Run: headless pygame with SDL's dummy video driver; simulated clock (each Clock.tick advances the game by its frame time, no real sleeping); random seed 0; keys injected as events and as key.get_pressed() state; no mouse input.
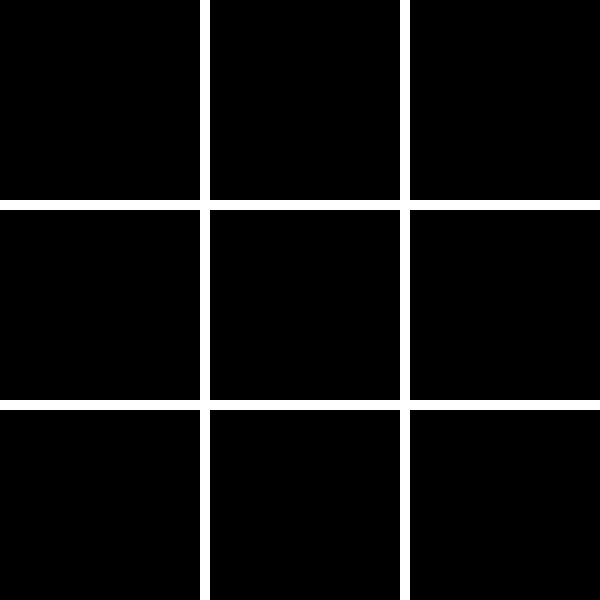
Frame 1 of 4 · flips 1–60 · no input
Frame 2 of 4 · flips 61–180 · tapped SPACE, RETURN · held RIGHT (→), D · screen unchanged from frame 1, image omitted
Frame 3 of 4 · flips 181–300 · held DOWN (↓), S · screen unchanged from frame 2, image omitted
Frame 4 of 4 · flips 301–420 · held LEFT (←), A, UP (↑), W · screen unchanged from frame 3, image omitted

The pygame program that drew these frames:

import pygame
from pygame.locals import *

pygame.init()

tela = pygame.display.set_mode((600, 600))
pygame.display.set_caption('Jogo da Velha')

velha=[
{'pos': (0, 200), 'surface': pygame.Surface((600, 10))},
{'pos': (0, 400), 'surface': pygame.Surface((600, 10))},
{'pos': (200, 0), 'surface': pygame.Surface((10, 600))},
{'pos': (400, 0), 'surface': pygame.Surface((10, 600))},
]

xis = []
bolinha = []

def update():

    for event in pygame.event.get():
        if event.type == QUIT:
            pygame.quit()

def draw():

    tela.fill((0,0,0))

    for linha in velha:
        linha.get('surface').fill((255,255,255))
        tela.blit(linha.get('surface'), linha.get('pos'))

while True:

    update()
    draw()

    pygame.display.update()
